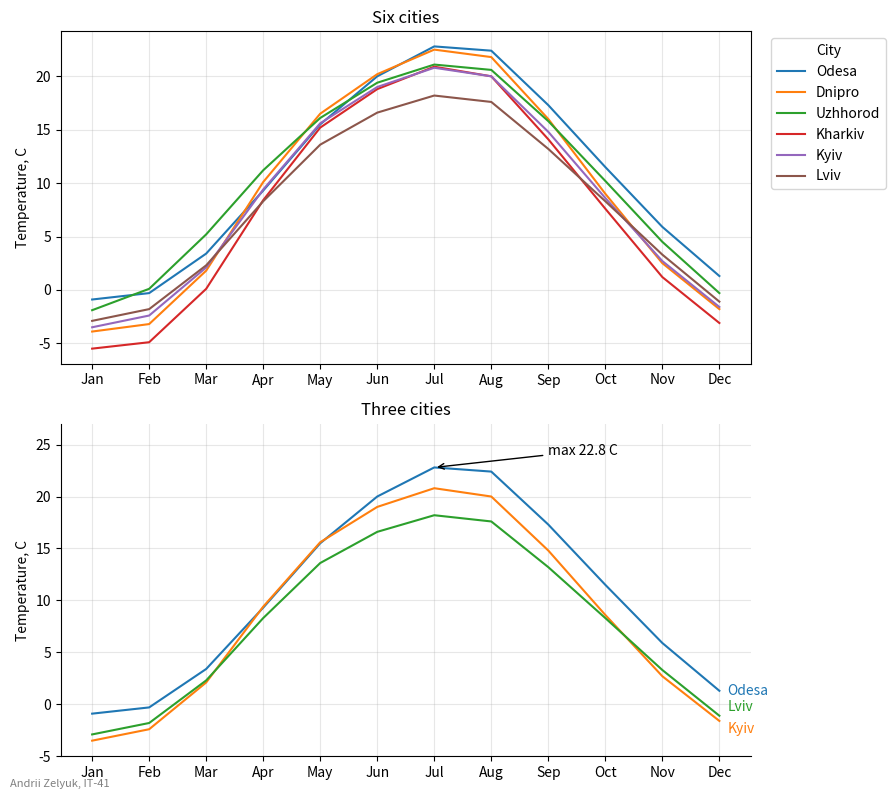

Python code for this plot:
import matplotlib.pyplot as plt

STUDENT_NAME = "Andrii Zelyuk"   # ім'я та прізвище транслітерацією
STUDENT_GROUP = "IT-41"   # група

cities = {
    "Kyiv": [-3.5, -2.4, 2.1, 9.4, 15.6, 19.0, 20.8, 20.0, 14.8, 8.6, 2.7, -1.6],
    "Lviv": [-2.9, -1.8, 2.3, 8.3, 13.6, 16.6, 18.2, 17.6, 13.2, 8.3, 3.3, -1.1],
    "Odesa": [-0.9, -0.3, 3.4, 9.3, 15.5, 20.0, 22.8, 22.4, 17.3, 11.5, 5.9, 1.3],
    "Kharkiv": [-5.5, -4.9, 0.1, 8.4, 15.2, 18.8, 20.9, 20.0, 14.1, 7.6, 1.2, -3.1],
    "Dnipro": [-3.9, -3.2, 1.8, 10.1, 16.5, 20.2, 22.5, 21.8, 16.0, 9.0, 2.5, -1.8],
    "Uzhhorod": [-1.9, 0.1, 5.2, 11.2, 16.1, 19.4, 21.1, 20.6, 15.8, 10.2, 4.5, -0.3],
}
months = list(range(1, 13))
month_names = ["Jan", "Feb", "Mar", "Apr", "May", "Jun",
               "Jul", "Aug", "Sep", "Oct", "Nov", "Dec"]

JULY = 6   # індекс липня
# порядок у легенді = порядок ліній у липні, від найтеплішого
by_july = sorted(cities, key=lambda name: cities[name][JULY], reverse=True)

fig, (ax_all, ax_three) = plt.subplots(2, 1, figsize=(9, 8))

for name in by_july:
    ax_all.plot(months, cities[name], label=name)

ax_all.set_title("Six cities")
ax_all.legend(title="City", loc="upper left", bbox_to_anchor=(1.02, 1))

# три міста з підписами біля кінців ліній замість легенди
three = ["Odesa", "Kyiv", "Lviv"]
# зсув підписів по y, щоб вони не налізали один на одного
nudge = {"Odesa": 0.0, "Kyiv": -0.8, "Lviv": 0.8}

for name in three:
    line, = ax_three.plot(months, cities[name])
    ax_three.annotate(name, xy=(months[-1], cities[name][-1] + nudge[name]),
                      xytext=(6, 0), textcoords="offset points",
                      color=line.get_color(), va="center")

# найвища температура серед трьох міст - знаходимо в коді
hottest = max(three, key=lambda name: max(cities[name]))
peak = max(cities[hottest])
peak_month = months[cities[hottest].index(peak)]
ax_three.annotate(f"max {peak} C", xy=(peak_month, peak),
                  xytext=(peak_month + 2, peak + 1.2),
                  arrowprops={"arrowstyle": "->", "color": "black"})

ax_three.set_ylim(-5, 27)
ax_three.set_title("Three cities")
ax_three.spines[["top", "right"]].set_visible(False)

for ax in (ax_all, ax_three):
    ax.set_xticks(months)
    ax.set_xticklabels(month_names)
    ax.set_ylabel("Temperature, C")
    ax.grid(True, alpha=0.3)

fig.text(0.01, 0.01, f"{STUDENT_NAME}, {STUDENT_GROUP}", fontsize=8, color="gray")
fig.tight_layout()

fig.savefig("task_4.png", dpi=100)
plt.show()
